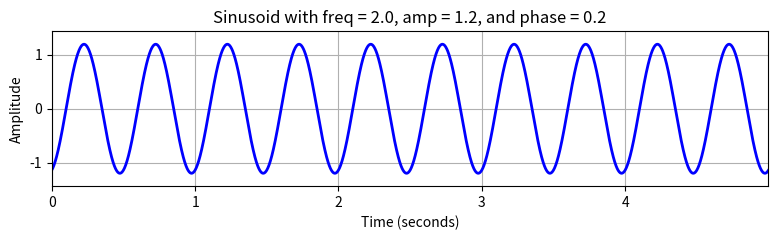

This figure's Python source: (Note: this script raises an exception after producing the figure.)
import numpy as np
from matplotlib import pyplot as plt
%matplotlib inline

def generate_sinusoid(dur=1, amp=1, freq=1, phase=0, Fs=100):
    """Generation of sinusoid

    Notebook: PCP_signal.ipynb

    Args:
        dur: Duration (in seconds)
        amp: Amplitude of sinusoid
        freq: Frequency of sinusoid
        phase: Phase of sinusoid
        Fs: Sampling rate

    Returns:
        x: Signal
        t: Time axis (in seconds)
    """
    num_samples = int(Fs * dur)
    t = np.arange(num_samples) / Fs
    x = amp * np.sin(2 * np.pi * (freq * t - phase))
    return x, t

amp = 1.2
freq = 2
phase = 0.2
x, t = generate_sinusoid(dur=5, amp=amp, freq=freq, phase=phase, Fs=1000)

plt.figure(figsize=(8, 2.5))
plt.plot(t, x, color='blue', linewidth=2.0, linestyle='-')
plt.xlim([0, t[-1]])
plt.ylim([-amp*1.2, amp*1.2])
plt.xlabel('Time (seconds)')
plt.ylabel('Amplitude')
plt.title('Sinusoid with freq = %.1f, amp = %.1f, and phase = %.1f' % (freq, amp, phase))
plt.grid()
plt.tight_layout()

import IPython.display as ipd

Fs = 4000
dur = 1
x, t = generate_sinusoid(dur=dur, amp=1, freq=440, Fs=Fs)

ipd.display(ipd.Audio(x, rate=Fs))

def generate_example_signal(dur=1, Fs=100):
    """Generate example signal

    Notebook: PCP_signal.ipynb

    Args:
        dur: Duration (in seconds) of signal to be generated
        Fs: Sampling rate

    Returns:
        x: Signal
        t: Time axis (in seconds)
    """
    N = int(Fs * dur)
    t = np.arange(N) / Fs
    x = 1 * np.sin(2 * np.pi * (1.9 * t - 0.3))
    x += 0.5 * np.sin(2 * np.pi * (6.1 * t - 0.1))
    x += 0.1 * np.sin(2 * np.pi * (20 * t - 0.2))
    return x, t

def sampling_equidistant(x_1, t_1, Fs_2, dur=None):
    """Equidistant sampling of interpolated signal

    Notebook: PCP_signal.ipynb

    Args:
        x_1: Signal to be interpolated and sampled
        t_1: Time axis (in seconds) of x_1
        Fs_2: Sampling rate used for equidistant sampling
        dur: Duration (in seconds) of sampled signal

    Returns:
        x_2: Sampled signal
        t_2: time axis (in seconds) of sampled signal
    """
    if dur is None:
        dur = len(t_1) * t_1[1]
    N = int(Fs_2 * dur)
    t_2 = np.arange(N) / Fs_2
    x_2 = np.interp(t_2, t_1, x_1)
    return x_2, t_2
    
Fs_1 = 100
x_1, t_1 = generate_example_signal(Fs=Fs_1, dur=2)

Fs_2 = 20
x_2, t_2 = sampling_equidistant(x_1, t_1, Fs_2)
    
plt.figure(figsize=(8, 2.2))
plt.plot(t_1, x_1, 'k')
plt.title('Original CT-signal')
plt.xlabel('Time (seconds)')
plt.ylim([-1.8, 1.8])
plt.xlim([t_1[0], t_1[-1]])
plt.tight_layout()

plt.figure(figsize=(8, 2.2))
plt.stem(t_2, x_2, linefmt='r', markerfmt='ro', basefmt='None', use_line_collection=True)
plt.plot(t_1, x_1, 'k', linewidth=1, linestyle='dotted')
plt.title(r'DT-Signal obtained by sampling with $F_\mathrm{s} = %.0f$' % Fs_2)
plt.xlabel('Time (seconds)')
plt.ylim([-1.8, 1.8])
plt.xlim([t_1[0], t_1[-1]])
plt.tight_layout()

plt.figure(figsize=(8, 2.2))
plt.stem(x_2, linefmt='r', markerfmt='ro', basefmt='None', use_line_collection=True)
plt.title(r'DT-Signal')
plt.xlabel('Time (samples)')
plt.ylim([-1.8, 1.8])
plt.xlim([0, len(t_2)])
plt.tight_layout()

def reconstruction_sinc(x, t, t_sinc):
    """Reconstruction from sampled signal using sinc-functions

    Notebook: PCP_signal.ipynb

    Args:
        x: Sampled signal
        t: Equidistant discrete time axis (in seconds) of x
        t_sinc: Equidistant discrete time axis (in seconds) of signal to be reconstructed

    Returns:
        x_sinc: Reconstructed signal having time axis t_sinc
    """
    Fs = 1 / t[1]
    x_sinc = np.zeros(len(t_sinc))
    for n in range(0, len(t)):
        x_sinc += x[n] * np.sinc(Fs * t_sinc - n)
    return x_sinc

def plot_signal_reconstructed(t_1, x_1, t_2, x_2, t_sinc, x_sinc, figsize=(8, 2.2)):
    """Plotting three signals
    Notebook: PCP_signal.ipynb
    """
    plt.figure(figsize=figsize)
    plt.plot(t_1, x_1, 'k', linewidth=1, linestyle='dotted', label='Orignal signal')
    plt.stem(t_2, x_2, linefmt='r:', markerfmt='r.', basefmt='None', label='Samples', use_line_collection=True)
    plt.plot(t_1, x_sinc, 'b', label='Reconstructed signal')
    plt.title(r'Sampling rate $F_\mathrm{s} = %.0f$' % (1/t_2[1]))
    plt.xlabel('Time (seconds)')
    plt.ylim([-1.8, 1.8])
    plt.xlim([t_1[0], t_1[-1]])
    plt.legend(loc='upper right', framealpha=1)
    plt.tight_layout()
    plt.show()

Fs_2 = 40
x_2, t_2 = sampling_equidistant(x_1, t_1, Fs_2)
t_sinc = t_1
x_sinc = reconstruction_sinc(x_2, t_2, t_sinc)
plot_signal_reconstructed(t_1, x_1, t_2, x_2, t_sinc, x_sinc)

Fs_2 = 20
x_2, t_2 = sampling_equidistant(x_1, t_1, Fs_2)
t_sinc = t_1
x_sinc = reconstruction_sinc(x_2, t_2, t_sinc)
plot_signal_reconstructed(t_1, x_1, t_2, x_2, t_sinc, x_sinc)

Fs_2 = 10
x_2, t_2 = sampling_equidistant(x_1, t_1, Fs_2)
t_sinc = t_1
x_sinc = reconstruction_sinc(x_2, t_2, t_sinc)
plot_signal_reconstructed(t_1, x_1, t_2, x_2, t_sinc, x_sinc)

def plot_interference(t, x1, x2, figsize=(8, 2), xlim=None, ylim=None, title=''):
    """Plotting two signals and its superposition
    Notebook: PCP_signal.ipynb
    """    
    plt.figure(figsize=(8, 2))
    plt.plot(t, x1, color='gray', linewidth=1.0, linestyle='-', label='x1')
    plt.plot(t, x2, color='cyan', linewidth=1.0, linestyle='-', label='x2')
    plt.plot(t, x1+x2, color='red', linewidth=2.0, linestyle='-', label='x1+x2')
    if xlim is None:
        plt.xlim([0, t[-1]])
    else:
        plt.xlim(xlim)
    if ylim is not None:
        plt.ylim(ylim)
    plt.xlabel('Time (seconds)')
    plt.ylabel('Amplitude')
    plt.title(title)
    plt.legend(loc='upper right')
    plt.tight_layout()
    plt.show()

dur = 5
x1, t = generate_sinusoid(dur=dur, Fs=100, amp=1, freq=1.05, phase=0.0)
x2, t = generate_sinusoid(dur=dur, Fs=100, amp=1, freq=0.95, phase=0.8)
plot_interference(t, x1, x2, xlim=[0, dur], ylim=[-2.2,2.2], title='Constructive Interference')

dur = 5
x1, t = generate_sinusoid(dur=dur, Fs=100, amp=1, freq=1.05, phase=0.0)
x2, t = generate_sinusoid(dur=dur, Fs=100, amp=1, freq=1.00, phase=0.4)
plot_interference(t, x1, x2, xlim=[0, dur], ylim=[-2.2,2.2], title='Destructive Interference')

import LibPCP.signal
show_result = True

#<solution>
# Your Solution
#</solution>

LibPCP.signal.exercise_beating(show_result=show_result) 

#<solution>
# Your Solution
#</solution>

LibPCP.signal.exercise_aliasing_sinus(show_result=show_result) 

#<solution>
# Your Solution
#</solution>

LibPCP.signal.exercise_aliasing_visual(show_result=show_result) 